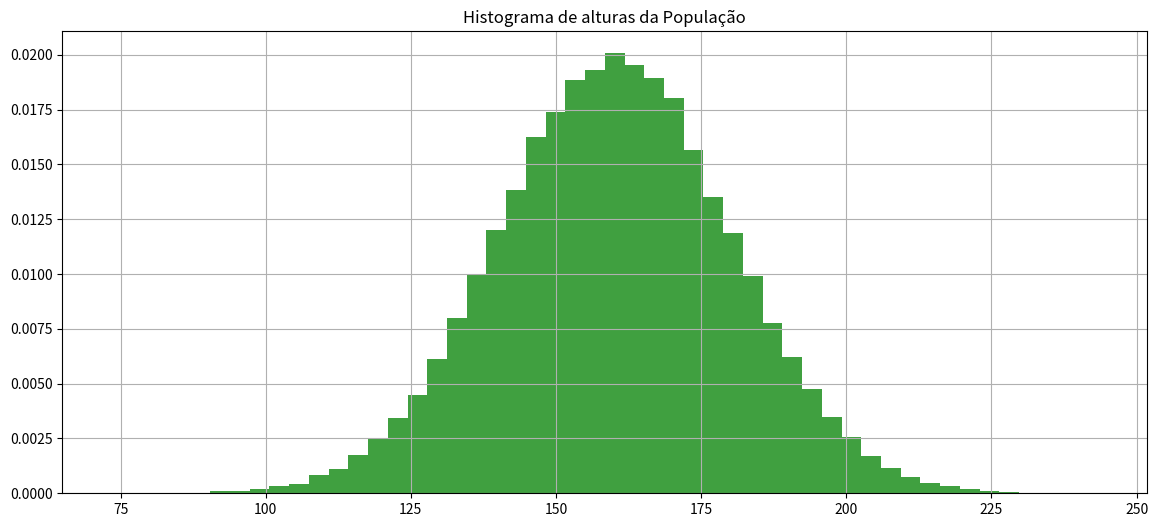
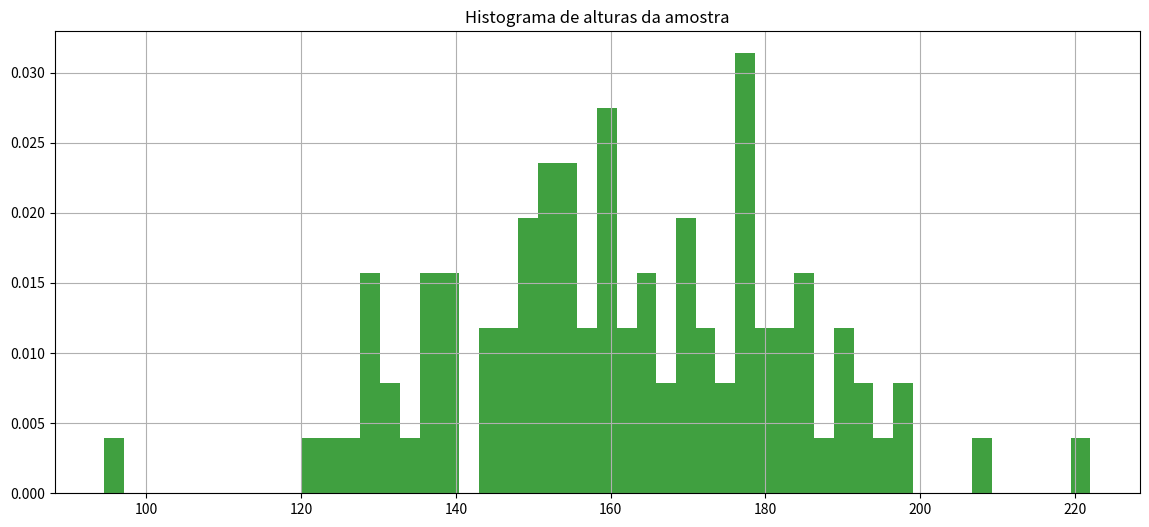

Write the Python code that produced these figures, in order.
import numpy as np

import matplotlib.pyplot as plt

import math

import random

import pandas as pd

import scipy.stats as stat

from scipy.stats import norm



import os
from scipy.stats import t





def calcula_numero_desvios_tstudent_para_confianca(confianca, tamanho_amostra):

    mean = 0

    std = 1

    rv = t(df=(tamanho_amostra-1))

    return rv.interval(confianca)[1]
from scipy.stats import norm





def calcula_numero_desvios_normal_para_confianca(confianca):

    mean = 0

    std = 1

    rv = norm(loc=mean, scale=std)

    return rv.interval(confianca)[1]
def recupera_amostra(populacao, tamanho_amostra):

    return populacao[np.random.randint(0, len(populacao), tamanho_amostra)]
# Define população



mean = 160

std = 20

distribuicao_probabilidades = norm(loc=mean, scale=std)



tamanho_populacao = 100000



populacao = distribuicao_probabilidades.rvs(size=tamanho_populacao, random_state=1)



print('Tamanho população {}, média {}, desvio {}'.format(len(populacao), np.mean(populacao), np.std(populacao)))



fig, axs = plt.subplots(1, 1, figsize=(14,6))



axs.hist(populacao, density=True, facecolor='g', alpha=0.75, bins=50)

axs.grid(True)

axs.set_title('Histograma de alturas da População')



plt.show()
tamanho_amostra = 100

amostra = recupera_amostra(populacao, tamanho_amostra)

print(amostra)
fig, axs = plt.subplots(1, 1, figsize=(14,6))



axs.hist(amostra, density=True, facecolor='g', alpha=0.75, bins=50)

axs.grid(True)

axs.set_title('Histograma de alturas da amostra')



plt.show()
#Populacao

# Define população



mean = 160

std = 20

distribuicao_probabilidades = norm(loc=mean, scale=std)



tamanho_populacao = 100000



populacao = distribuicao_probabilidades.rvs(size=tamanho_populacao, random_state=1)



print('Tamanho população {}, média {}, desvio {}'.format(len(populacao), np.mean(populacao), np.std(populacao)))



# Obtenha uma amostra de 1000 elementos e calcule a média da altura da populacao considerando confiança de 80%

tamanho_amostra = 1000

confiança = 0.8

amostra = recupera_amostra(populacao, tamanho_amostra)





#1-Calcule a média da amostra ex. media_amostra = np.mean(amostra)

media_amostra = np.mean(amostra)

print("media da amostra {}:".format(media_amostra))



#2-Calcule o desvio da amostra ex. desvio_amostra = np.std(amostra)

desvio_amostra = np.std(amostra)

print("desvio da amostra {}:".format(desvio_amostra))



#3-Calcule quantos desvios precisará para seu grau de confiânça ex. numero_desvios = calcula_numero_desvios_tstudent_para_confianca(confiança, tamanho_amostra)

numero_desvios = calcula_numero_desvios_tstudent_para_confianca(confiança, tamanho_amostra)

print("numero de desvios {}:".format(confiança,tamanho_amostra))



#4-Calcule o desvio das amostras ex. desvio_amostras = desvio_amostra/np.sqrt(tamanho_amostra)

desvio_amostras = desvio_amostra/np.sqrt(tamanho_amostra)

print("desvio das amostras {}:".format(desvio_amostra/(tamanho_amostra)))



#5-Calcule a margem de erro ex. margem_erro = numero_desvios*desvio_amostras

margem_erro = numero_desvios*desvio_amostras

print("margem de erro {}:".format(numero_desvios*desvio_amostras))



#6-Calcule o intervalo ex. inferior = media_amostra-margem_erro, superior = media_amostra+margem_erro

inferior = media_amostra-margem_erro 

superior = media_amostra+margem_erro

print('A média da população estará entre {} e {} com confiaça {}'.format(inferior,superior,confiança))



# Obtenha uma amostra de 100 elementos e calcule a média da altura da populacao considerando confiança de 99%

#Populacao

# Define população



mean = 160

std = 20

distribuicao_probabilidades = norm(loc=mean, scale=std)



tamanho_populacao = 100000



populacao = distribuicao_probabilidades.rvs(size=tamanho_populacao, random_state=1)



print('Tamanho população {}, média {}, desvio {}'.format(len(populacao), np.mean(populacao), np.std(populacao)))



# Obtenha uma amostra de 1000 elementos e calcule a média da altura da populacao considerando confiança de 80%

tamanho_amostra = 100

confiança = 0.99

amostra = recupera_amostra(populacao, tamanho_amostra)



#1-Calcule a média da amostra ex. media_amostra = np.mean(amostra)

media_amostra = np.mean(amostra)

print("media da amostra {}:".format(media_amostra))



#2-Calcule o desvio da amostra ex. desvio_amostra = np.std(amostra)

desvio_amostra = np.std(amostra)

print("desvio da amostra {}:".format(desvio_amostra))



#3-Calcule quantos desvios precisará para seu grau de confiânça ex. numero_desvios = calcula_numero_desvios_tstudent_para_confianca(confiança, tamanho_amostra)

numero_desvios = calcula_numero_desvios_tstudent_para_confianca(confiança, tamanho_amostra)

print("numero de desvios {}:".format(confiança,tamanho_amostra))



#4-Calcule o desvio das amostras ex. desvio_amostras = desvio_amostra/np.sqrt(tamanho_amostra)

desvio_amostras = desvio_amostra/np.sqrt(tamanho_amostra)

print("desvio das amostras {}:".format(desvio_amostra/(tamanho_amostra)))



#5-Calcule a margem de erro ex. margem_erro = numero_desvios*desvio_amostras

margem_erro = numero_desvios*desvio_amostras

print("margem de erro {}:".format(numero_desvios*desvio_amostras))



#6-Calcule o intervalo ex. inferior = media_amostra-margem_erro, superior = media_amostra+margem_erro

inferior = media_amostra-margem_erro 

superior = media_amostra+margem_erro

print('A média da população estará entre {} e {} com confiaça {}'.format(inferior,superior,confiança))
#Dada uma amostra de 100 elementos, calcule a média da altura da populacao considerando confiança de 93%

tamanho_amostra=100

confiança=0.93

#1-Calcule a média da amostra ex. media_amostra = np.mean(amostra)

media_amostra = np.mean(amostra)

print("media da amostra {}:".format(media_amostra))



#2-Calcule o desvio da amostra ex. desvio_amostra = np.std(amostra)

desvio_amostra = np.std(amostra)

print("desvio da amostra {}:".format(desvio_amostra))



#3-Calcule quantos desvios precisará para seu grau de confiânça ex. numero_desvios = calcula_numero_desvios_tstudent_para_confianca(confiança, tamanho_amostra)

numero_desvios = calcula_numero_desvios_tstudent_para_confianca(confiança, tamanho_amostra)

print("numero de desvios {}:".format(confiança,tamanho_amostra))





#4-Calcule o desvio das amostras ex. desvio_amostras = desvio_amostra/np.sqrt(tamanho_amostra)

desvio_amostras = desvio_amostra/np.sqrt(tamanho_amostra)

print("desvio das amostras {}:".format(desvio_amostra/(tamanho_amostra)))





#5-Calcule a margem de erro ex. margem_erro = numero_desvios*desvio_amostras

margem_erro = numero_desvios*desvio_amostras

print("margem de erro {}:".format(numero_desvios*desvio_amostras))





#6-Calcule o intervalo ex. inferior = media_amostra-margem_erro, superior = media_amostra+margem_erro



inferior = media_amostra-margem_erro 

superior = media_amostra+margem_erro

print('A média da população estará entre {} e {} com confiaça {}'.format(inferior,superior,confiança))


